Photos from the image-classification dataset "water_pollution_dataset" in the GitHub repository zamanaamad-star/water-pollution-ai. Its 4 classes are: clean water, foam or sheen, murky or discolored water, trash debris.

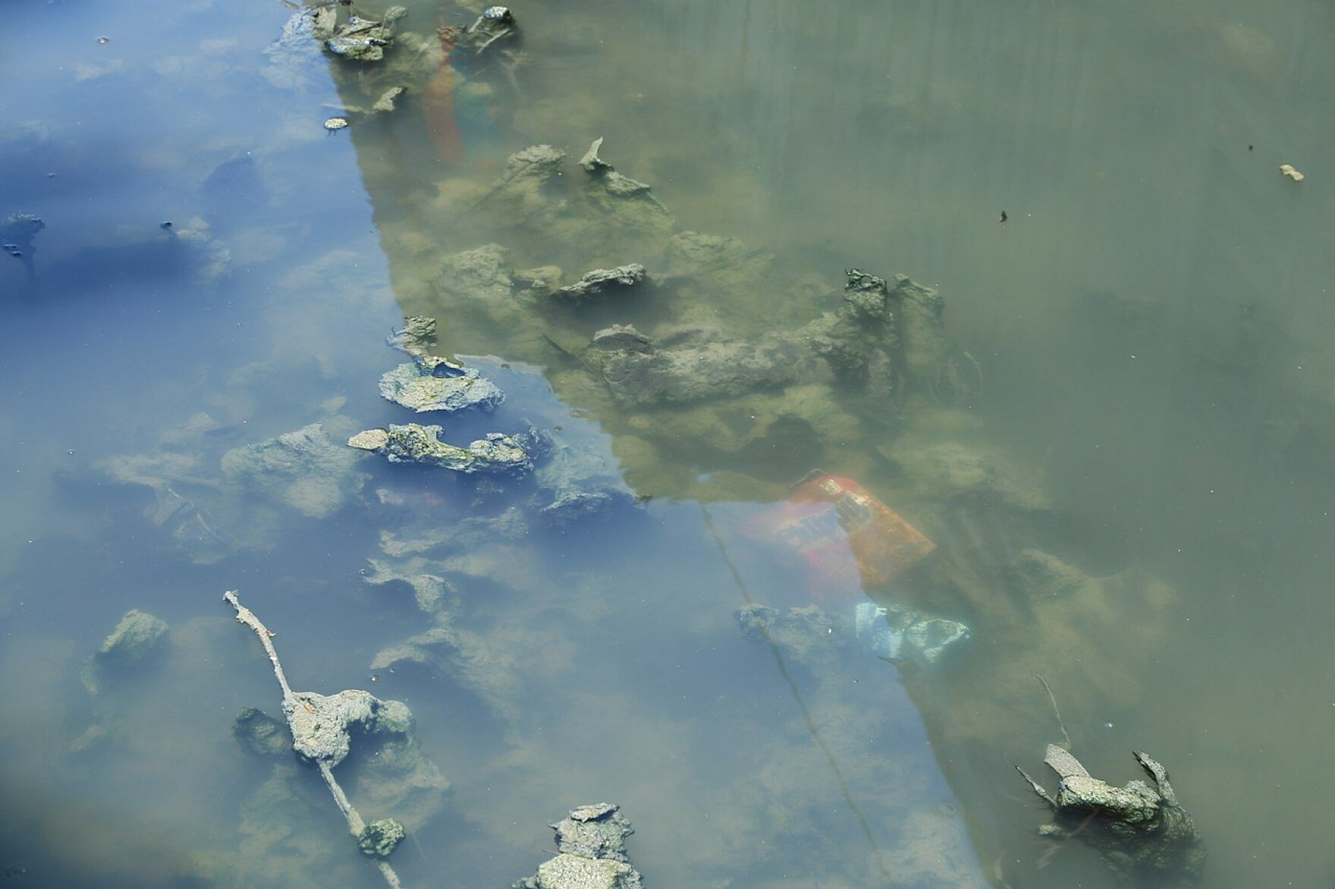
Label: trash debris

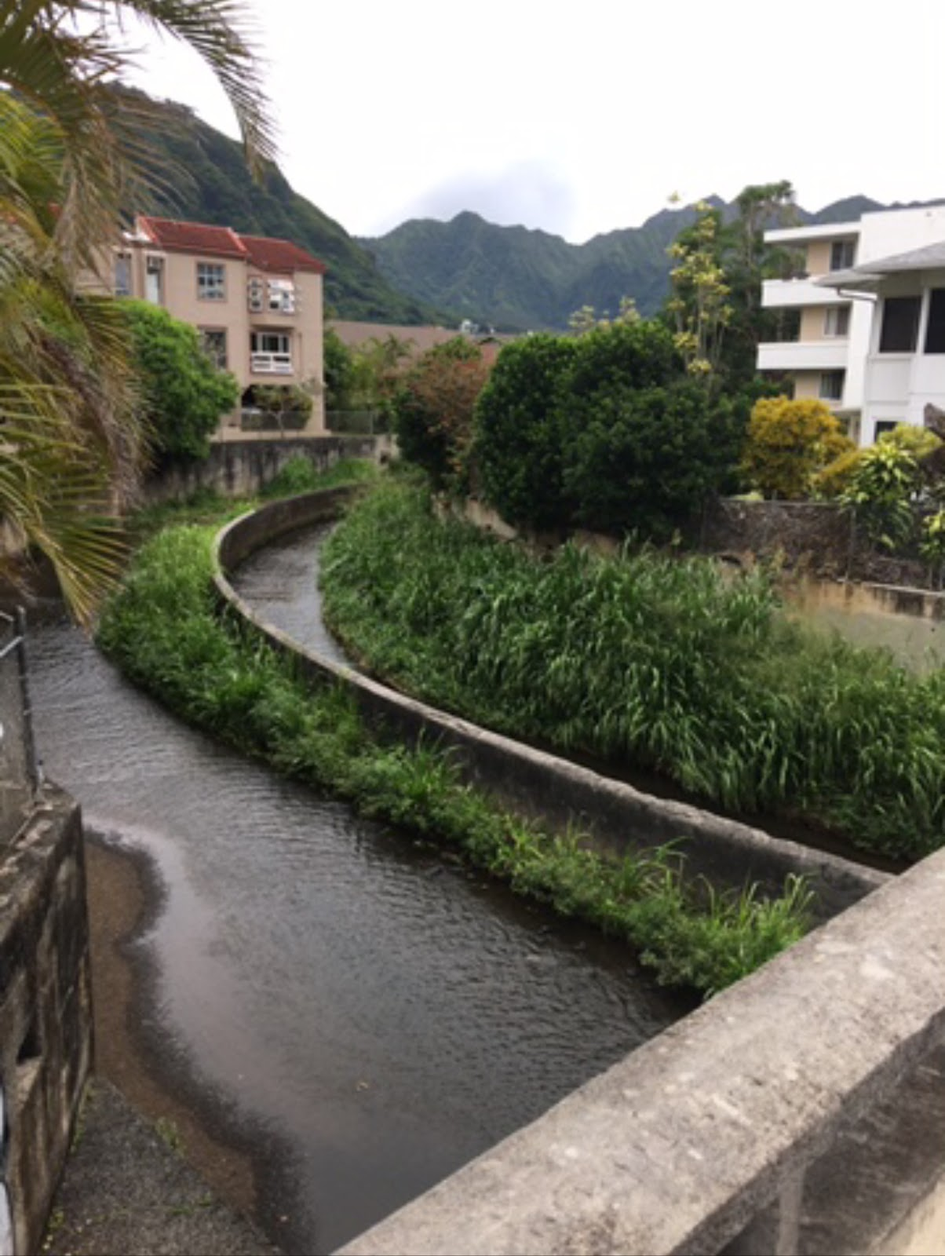
Label: clean water

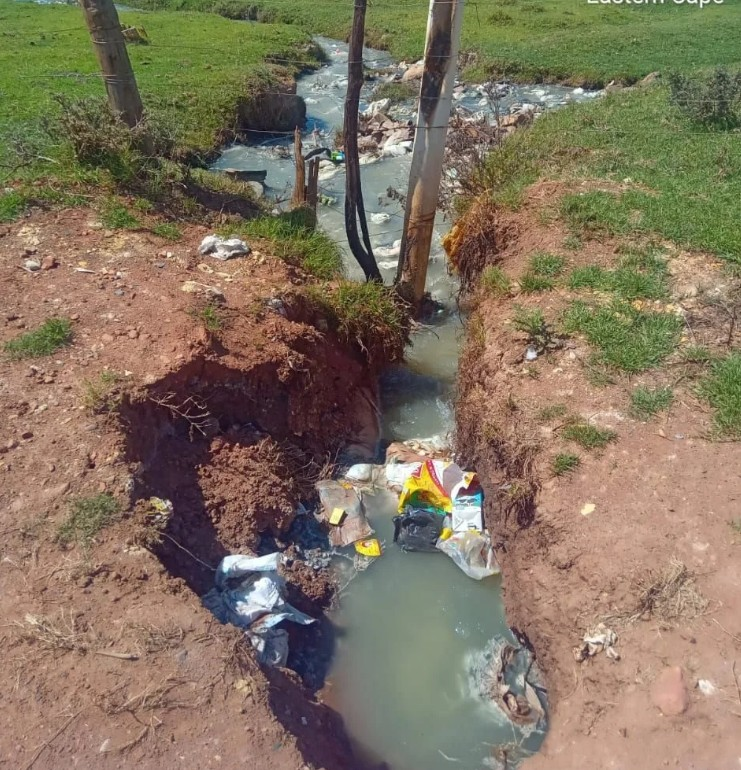
Label: murky or discolored water

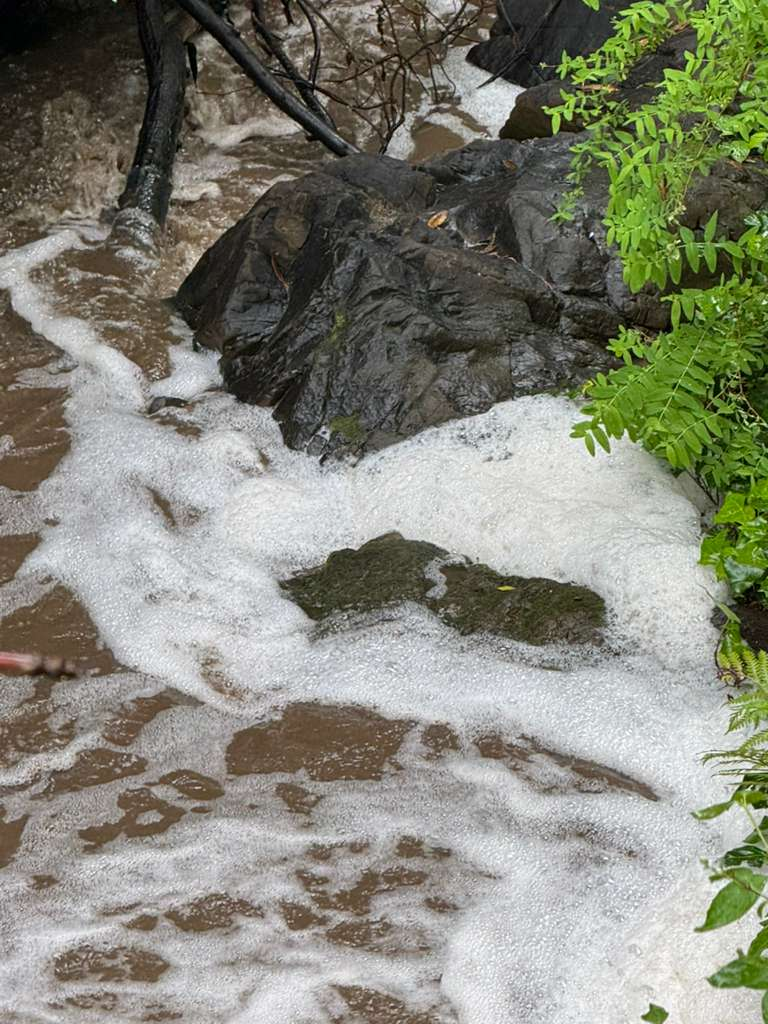
Label: foam or sheen

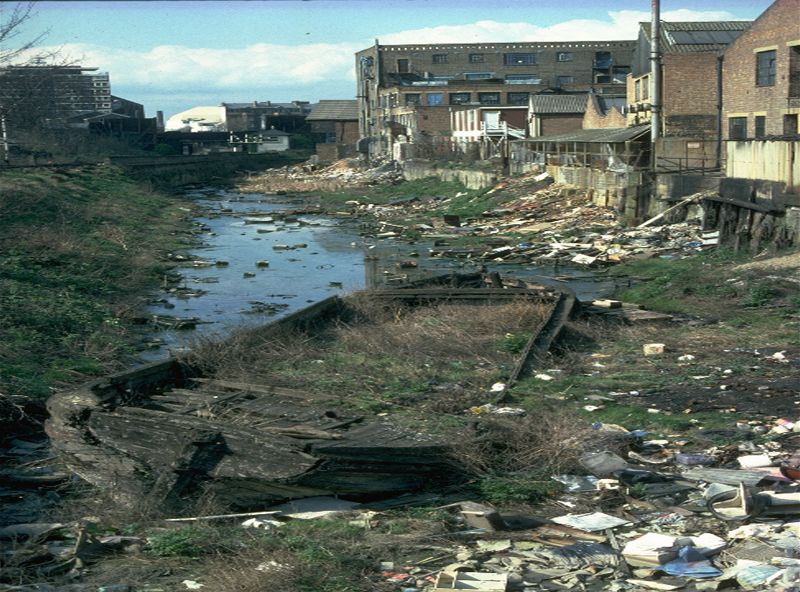
Label: trash debris

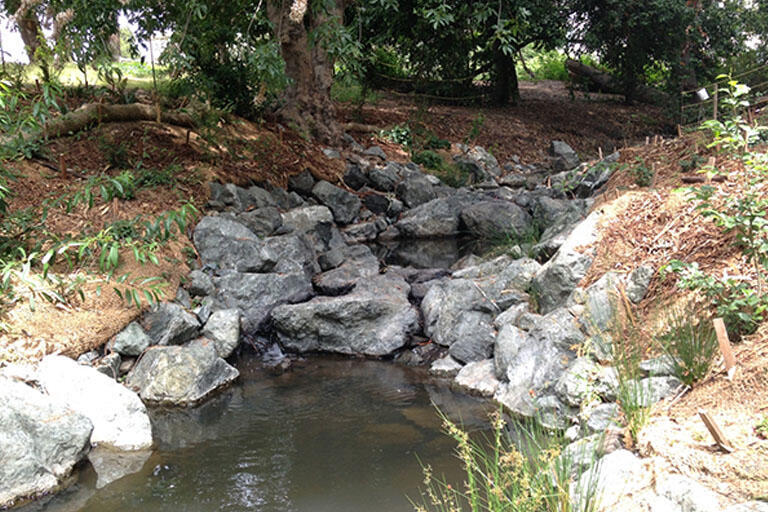
Label: clean water
